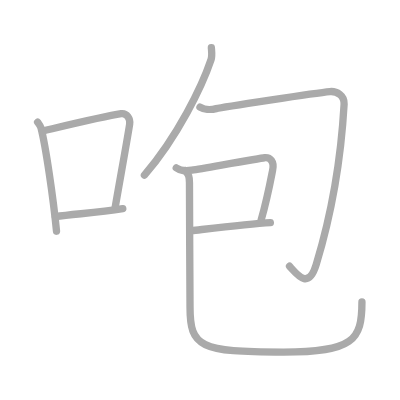
t = 0.00 s
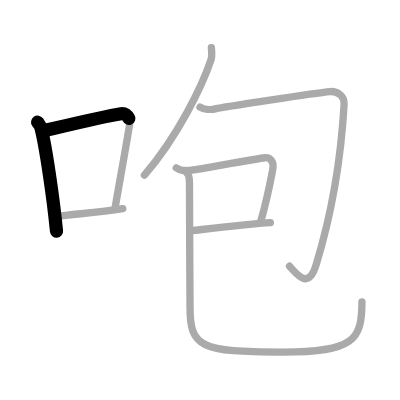
t = 1.50 s
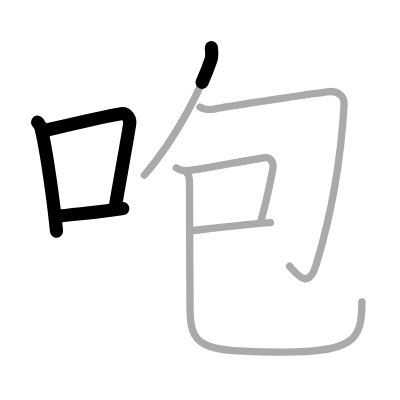
t = 3.25 s
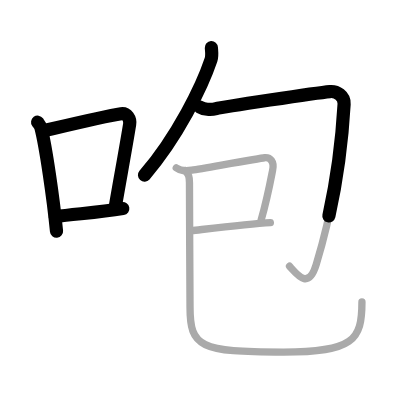
t = 4.75 s
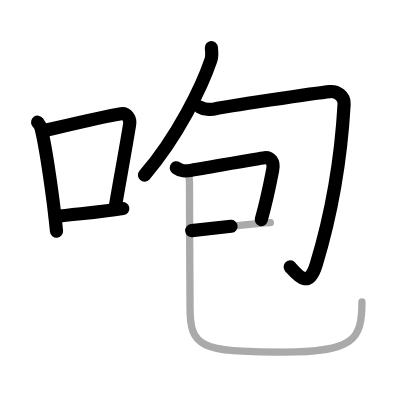
t = 6.50 s
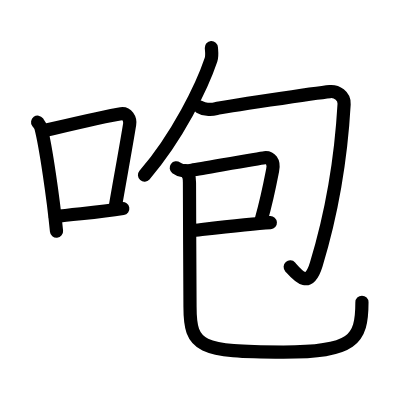
t = 8.00 s

The animated SVG that drew these frames (rendered in a browser with its animation timeline set to each time). Animation: 8 SMIL elements (animate=8); one cycle of 8.00 s.

<?xml version="1.0" standalone="no"?>
<!DOCTYPE svg PUBLIC "-//W3C//DTD SVG 1.1//EN"   "http://www.w3.org/Graphics/SVG/1.1/DTD/svg11.dtd">
<svg width="400px" height="400px"  version="1.1" xmlns="http://www.w3.org/2000/svg">
  <defs>
    <marker id="Triangle" viewBox="0 0 10 10" refX="0" refY="5" markerUnits="strokeWidth" markerWidth="3" style="stroke-opacity:0%;fill:#aaaaaa;" markerHeight="2" orient="auto">
      <path d="M 0 0 L 10 5 L 0 10 z" />
    </marker>
    
    <marker id="Arrow" viewBox="0 0 10 10" refX="5" refY="5" markerUnits="strokeWidth" markerWidth="1.8" style="stroke-opacity:0%;fill:#770000;" markerHeight="2" orient="auto">
      <path d="M 0 4 L 6 4 L 4 1 L 10 5 L 4 9 L 6 6 L 0 6 z" />
        <circle cx="5" cy="5" r="5" />
      </marker>
    
    <marker id="TriangleRed" viewBox="0 0 10 10" refX="0" refY="5" markerUnits="strokeWidth" markerWidth="3" style="stroke-opacity:0%;fill:#CC0000;" markerHeight="2" orient="auto">
      <path d="M 0 0 L 10 5 L 0 10 z" />
    </marker>
    
    <marker id="ArrowRed" viewBox="0 0 10 10" refX="5" refY="5" markerUnits="strokeWidth" markerWidth="1.8" style="stroke-opacity:0%;fill:#CC0000;" markerHeight="2" orient="auto">
      <path d="M 0 4 L 6 4 L 4 1 L 10 5 L 4 9 L 6 6 L 0 6 z" />
        <circle cx="5" cy="5" r="5" />
      </marker>
    
  </defs>
  
  <path style="fill:#ffffff; fill-opacity:100%; fill-rule:evenodd; stroke-width:0;" d="M 0 0 L 400px 0 L 400px 400px L 0 400px L 0 0" />

  <g transform="scale(3.6697247706422 3.6697247706422)">
<path style="fill:none; fill-opacity:0%; fill-rule:evenodd; stroke:#aaaaaa; stroke-opacity:100%; stroke-width: 1.5pt; stroke-linejoin:round; stroke-linecap:round;" d="M10.25 33.29c0.37 0.51 0.76 0.94 0.92 1.58C12.46 39.93 14.51 53.9 15.4 63"></path>
<path style="fill:none; fill-opacity:0%; fill-rule:evenodd; stroke:#aaaaaa; stroke-opacity:100%; stroke-width: 1.5pt; stroke-linejoin:round; stroke-linecap:round;" d="M11.58 35.72c9.42-2.22 17.05-4.06 21.42-4.73c1.6-0.24 2.56 1.44 2.33 2.87c-0.98 6.11-2.58 14.7-3.96 22.75"></path>
<path style="fill:none; fill-opacity:0%; fill-rule:evenodd; stroke:#aaaaaa; stroke-opacity:100%; stroke-width: 1.5pt; stroke-linejoin:round; stroke-linecap:round;" d="M15.07 59.05c5.14-0.75 11.33-1.05 18.39-2.21"></path>
<path style="fill:none; fill-opacity:0%; fill-rule:evenodd; stroke:#aaaaaa; stroke-opacity:100%; stroke-width: 1.5pt; stroke-linejoin:round; stroke-linecap:round;" d="M57.6 13c0.05 0.82 0.27 2.18-0.1 3.29c-2.44 7.25-9.05 20.86-18.14 31.44"></path>
<path style="fill:none; fill-opacity:0%; fill-rule:evenodd; stroke:#aaaaaa; stroke-opacity:100%; stroke-width: 1.5pt; stroke-linejoin:round; stroke-linecap:round;" d="M54.49 29.18c0.98 0.61 2.85 0.82 4.42 0.41s27.09-4.28 30.99-4.64c1.85-0.17 3.99 1.12 3.87 3.41C93 42 90.75 57 86.17 72.07c-2.09 6.88-4.96 3.03-7.27 0.48"></path>
<path style="fill:none; fill-opacity:0%; fill-rule:evenodd; stroke:#aaaaaa; stroke-opacity:100%; stroke-width: 1.5pt; stroke-linejoin:round; stroke-linecap:round;" d="M48.03 45.74c1.28 0.94 2.37 0.94 4.25 0.63c3.81-0.63 18.64-3.27 19.8-3.39c1.54-0.16 2.75 1.03 2.2 3.47c-0.16 0.73-1.28 7.05-3.12 13.53"></path>
<path style="fill:none; fill-opacity:0%; fill-rule:evenodd; stroke:#aaaaaa; stroke-opacity:100%; stroke-width: 1.5pt; stroke-linejoin:round; stroke-linecap:round;" d="M52.24 62.85c4.12-0.45 15.57-1.79 21.43-2.18"></path>
<path style="fill:none; fill-opacity:0%; fill-rule:evenodd; stroke:#aaaaaa; stroke-opacity:100%; stroke-width: 1.5pt; stroke-linejoin:round; stroke-linecap:round;" d="M50.52 46.52c0.9 1.16 1.12 1.5 1.11 3.3c-0.03 5.74 0.15 28.84 0.15 33.86c0 10.9 2.64 12.26 25.45 12.26c19.06 0 21.4-3.25 21.4-13.65"></path>

<path style="fill:none; fill-opacity:0%; fill-rule:evenodd; stroke:#000000; stroke-opacity:100%; stroke-width: 2.7pt; stroke-linejoin:round; stroke-linecap:round;" d="M10.25 33.29c0.37 0.51 0.76 0.94 0.92 1.58C12.46 39.93 14.51 53.9 15.4 63" pathLength="100" stroke-dashoffset="100" stroke-dasharray="100 105"><animate id="dashAnim1" attributeName="stroke-dashoffset" from="100" to="0" dur="1s" calcMode="linear" fill="freeze"/></path>
<path style="fill:none; fill-opacity:0%; fill-rule:evenodd; stroke:#000000; stroke-opacity:100%; stroke-width: 2.7pt; stroke-linejoin:round; stroke-linecap:round;" d="M11.58 35.72c9.42-2.22 17.05-4.06 21.42-4.73c1.6-0.24 2.56 1.44 2.33 2.87c-0.98 6.11-2.58 14.7-3.96 22.75" pathLength="100" stroke-dashoffset="100" stroke-dasharray="100 105"><animate id="dashAnim2" attributeName="stroke-dashoffset" from="100" to="0" dur="1s" calcMode="linear" begin="dashAnim1.end" fill="freeze"/></path>
<path style="fill:none; fill-opacity:0%; fill-rule:evenodd; stroke:#000000; stroke-opacity:100%; stroke-width: 2.7pt; stroke-linejoin:round; stroke-linecap:round;" d="M15.07 59.05c5.14-0.75 11.33-1.05 18.39-2.21" pathLength="100" stroke-dashoffset="100" stroke-dasharray="100 105"><animate id="dashAnim3" attributeName="stroke-dashoffset" from="100" to="0" dur="1s" calcMode="linear" begin="dashAnim2.end" fill="freeze"/></path>
<path style="fill:none; fill-opacity:0%; fill-rule:evenodd; stroke:#000000; stroke-opacity:100%; stroke-width: 2.7pt; stroke-linejoin:round; stroke-linecap:round;" d="M57.6 13c0.05 0.82 0.27 2.18-0.1 3.29c-2.44 7.25-9.05 20.86-18.14 31.44" pathLength="100" stroke-dashoffset="100" stroke-dasharray="100 105"><animate id="dashAnim4" attributeName="stroke-dashoffset" from="100" to="0" dur="1s" calcMode="linear" begin="dashAnim3.end" fill="freeze"/></path>
<path style="fill:none; fill-opacity:0%; fill-rule:evenodd; stroke:#000000; stroke-opacity:100%; stroke-width: 2.7pt; stroke-linejoin:round; stroke-linecap:round;" d="M54.49 29.18c0.98 0.61 2.85 0.82 4.42 0.41s27.09-4.28 30.99-4.64c1.85-0.17 3.99 1.12 3.87 3.41C93 42 90.75 57 86.17 72.07c-2.09 6.88-4.96 3.03-7.27 0.48" pathLength="100" stroke-dashoffset="100" stroke-dasharray="100 105"><animate id="dashAnim5" attributeName="stroke-dashoffset" from="100" to="0" dur="1s" calcMode="linear" begin="dashAnim4.end" fill="freeze"/></path>
<path style="fill:none; fill-opacity:0%; fill-rule:evenodd; stroke:#000000; stroke-opacity:100%; stroke-width: 2.7pt; stroke-linejoin:round; stroke-linecap:round;" d="M48.03 45.74c1.28 0.94 2.37 0.94 4.25 0.63c3.81-0.63 18.64-3.27 19.8-3.39c1.54-0.16 2.75 1.03 2.2 3.47c-0.16 0.73-1.28 7.05-3.12 13.53" pathLength="100" stroke-dashoffset="100" stroke-dasharray="100 105"><animate id="dashAnim6" attributeName="stroke-dashoffset" from="100" to="0" dur="1s" calcMode="linear" begin="dashAnim5.end" fill="freeze"/></path>
<path style="fill:none; fill-opacity:0%; fill-rule:evenodd; stroke:#000000; stroke-opacity:100%; stroke-width: 2.7pt; stroke-linejoin:round; stroke-linecap:round;" d="M52.24 62.85c4.12-0.45 15.57-1.79 21.43-2.18" pathLength="100" stroke-dashoffset="100" stroke-dasharray="100 105"><animate id="dashAnim7" attributeName="stroke-dashoffset" from="100" to="0" dur="1s" calcMode="linear" begin="dashAnim6.end" fill="freeze"/></path>
<path style="fill:none; fill-opacity:0%; fill-rule:evenodd; stroke:#000000; stroke-opacity:100%; stroke-width: 2.7pt; stroke-linejoin:round; stroke-linecap:round;" d="M50.52 46.52c0.9 1.16 1.12 1.5 1.11 3.3c-0.03 5.74 0.15 28.84 0.15 33.86c0 10.9 2.64 12.26 25.45 12.26c19.06 0 21.4-3.25 21.4-13.65" pathLength="100" stroke-dashoffset="100" stroke-dasharray="100 105"><animate id="dashAnim8" attributeName="stroke-dashoffset" from="100" to="0" dur="1s" calcMode="linear" begin="dashAnim7.end" fill="freeze"/></path>

</g>

</svg>  
          
